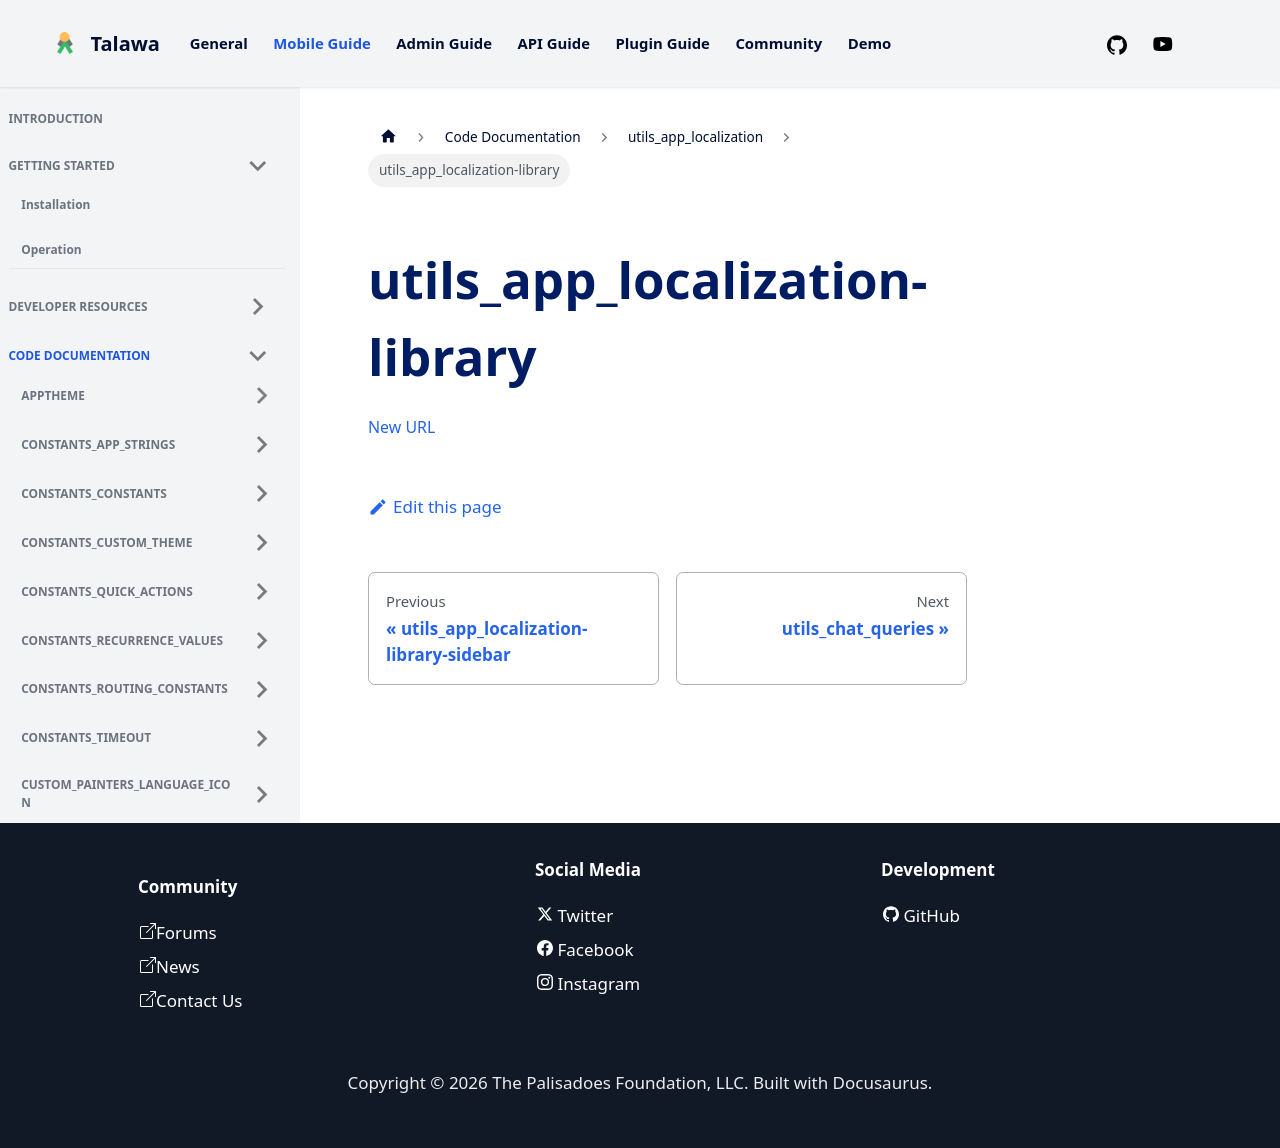

repository: PalisadoesFoundation/talawa · page: docs/auto-docs/utils_app_localization/utils_app_localization-library/index.html · generator: docusaurus

[New URL](../utils_app_localization/)
